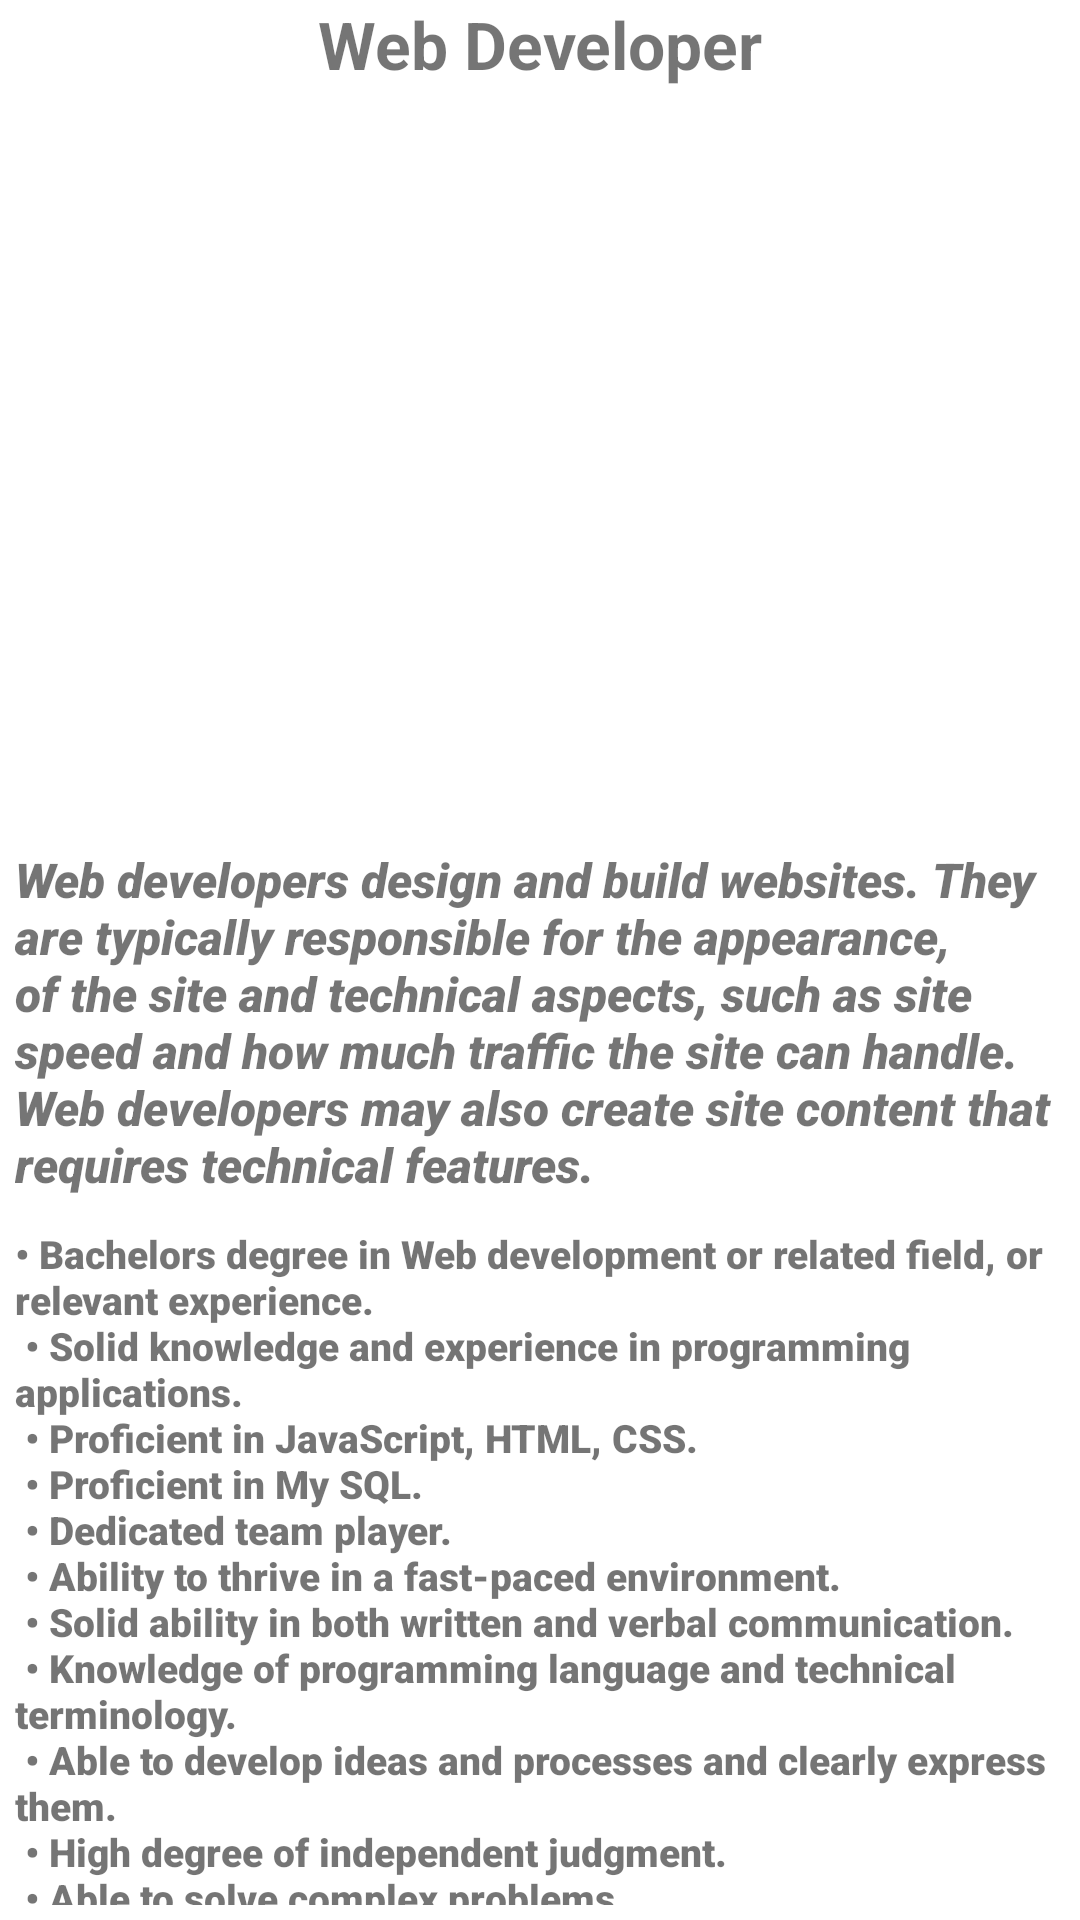

Reconstruct the res/layout file that produces this screen, plus the resources it refers to.
<!-- AndroidManifest.xml: application theme Theme.ComtoisJean0674826Lab123 -->
<!-- res/layout/fragment_web_developer.xml -->
<?xml version="1.0" encoding="utf-8"?>
<LinearLayout xmlns:android="http://schemas.android.com/apk/res/android"
    xmlns:app="http://schemas.android.com/apk/res-auto"
    xmlns:tools="http://schemas.android.com/tools"
    android:layout_width="match_parent"
    android:layout_height="match_parent"
    android:orientation="vertical"
    tools:context=".fragment.AndroidDeveloper"
    tools:ignore="UseCompoundDrawables">

    <TextView
        android:id="@+id/webDevTitle"
        android:layout_width="match_parent"
        android:layout_height="wrap_content"
        android:gravity="center"
        android:text="@string/webDevTitle"
        android:textAlignment="center"
        android:textSize="@dimen/titleTextSize"
        android:textStyle="bold" />

    <ImageView
        android:id="@+id/webDevImage"
        android:layout_width="match_parent"
        android:layout_height="248dp"
        android:contentDescription="@string/webImageDesc"
        android:src="@drawable/webdev" />

    <TextView
        android:id="@+id/webDescriptionID"
        android:layout_width="match_parent"
        android:layout_height="wrap_content"
        android:layout_margin="@dimen/marginDescription"
        android:layout_marginStart="@dimen/marginDescription"
        android:fontFamily="sans-serif-black"
        android:text="@string/textDescriptionWeb"
        android:textAlignment="viewStart"
        android:textSize="@dimen/textSizeDescription"
        android:textStyle="italic" />

    <TextView
        android:id="@+id/webRequirementsID"
        android:layout_width="match_parent"
        android:layout_height="wrap_content"
        android:layout_margin="@dimen/marginDescription"
        android:layout_marginStart="@dimen/marginDescription"
        android:fontFamily="sans-serif-black"
        android:text="@string/textRequirementsWeb"
        android:textAlignment="textStart"
        android:textSize="@dimen/textSizeRequirements"
        android:textStyle="bold" />

    <TextView
        android:id="@+id/webLinkID"
        android:layout_width="match_parent"
        android:layout_height="wrap_content"
        android:text="@string/webLink" />


</LinearLayout>
<!-- resources referenced by this layout -->
<resources>
  <dimen name="marginDescription">5sp</dimen>
  <dimen name="textSizeDescription">16sp</dimen>
  <dimen name="textSizeRequirements">13sp</dimen>
  <dimen name="titleTextSize">22sp</dimen>
  <string name="textDescriptionWeb">Web developers design and build websites. They are typically responsible for the appearance, of the site and technical aspects, such as site speed and how much traffic the site can handle. Web developers may also create site content that requires technical features.</string>
  <string name="textRequirementsWeb">
  •	Bachelors degree in Web development or related field, or relevant experience.\n
  •	Solid knowledge and experience in programming applications.\n
  •	Proficient in JavaScript, HTML, CSS.\n
  •	Proficient in My SQL.\n
  •	Dedicated team player.\n
  •	Ability to thrive in a fast-paced environment.\n
  •	Solid ability in both written and verbal communication.\n
  •	Knowledge of programming language and technical terminology.\n
  •	Able to develop ideas and processes and clearly express them.\n
  •	High degree of independent judgment.\n
  •	Able to solve complex problems.\n
      </string>
  <string name="webDevTitle">Web Developer</string>
  <string name="webImageDesc">Web development image fragment</string>
  <string name="webLink">https://ca.indeed.com/jobs?q=web%20developer&amp;l&amp;advn=4211548538040504&amp;vjk=ed7f4812fed12279</string>
  <style name="Theme.ComtoisJean0674826Lab123" parent="Theme.MaterialComponents.DayNight.DarkActionBar">
          
          <item name="colorPrimary">@color/purple_500</item>
          <item name="colorPrimaryVariant">@color/purple_700</item>
          <item name="colorOnPrimary">@color/white</item>
          
          <item name="colorSecondary">@color/teal_200</item>
          <item name="colorSecondaryVariant">@color/teal_700</item>
          <item name="colorOnSecondary">@color/black</item>
          
          <item name="android:statusBarColor" tools:targetApi="l">?attr/colorPrimaryVariant</item>
          
      </style>
  <!-- not gathered from this repository: default colours our renderer supplied (Android Studio template values) -->
  <color name="purple_500">#FF6200EE</color>
  <color name="purple_700">#FF3700B3</color>
  <color name="teal_200">#FF03DAC5</color>
  <color name="teal_700">#FF018786</color>
  <color name="black">#FF000000</color>
  <color name="white">#FFFFFFFF</color>
</resources>
